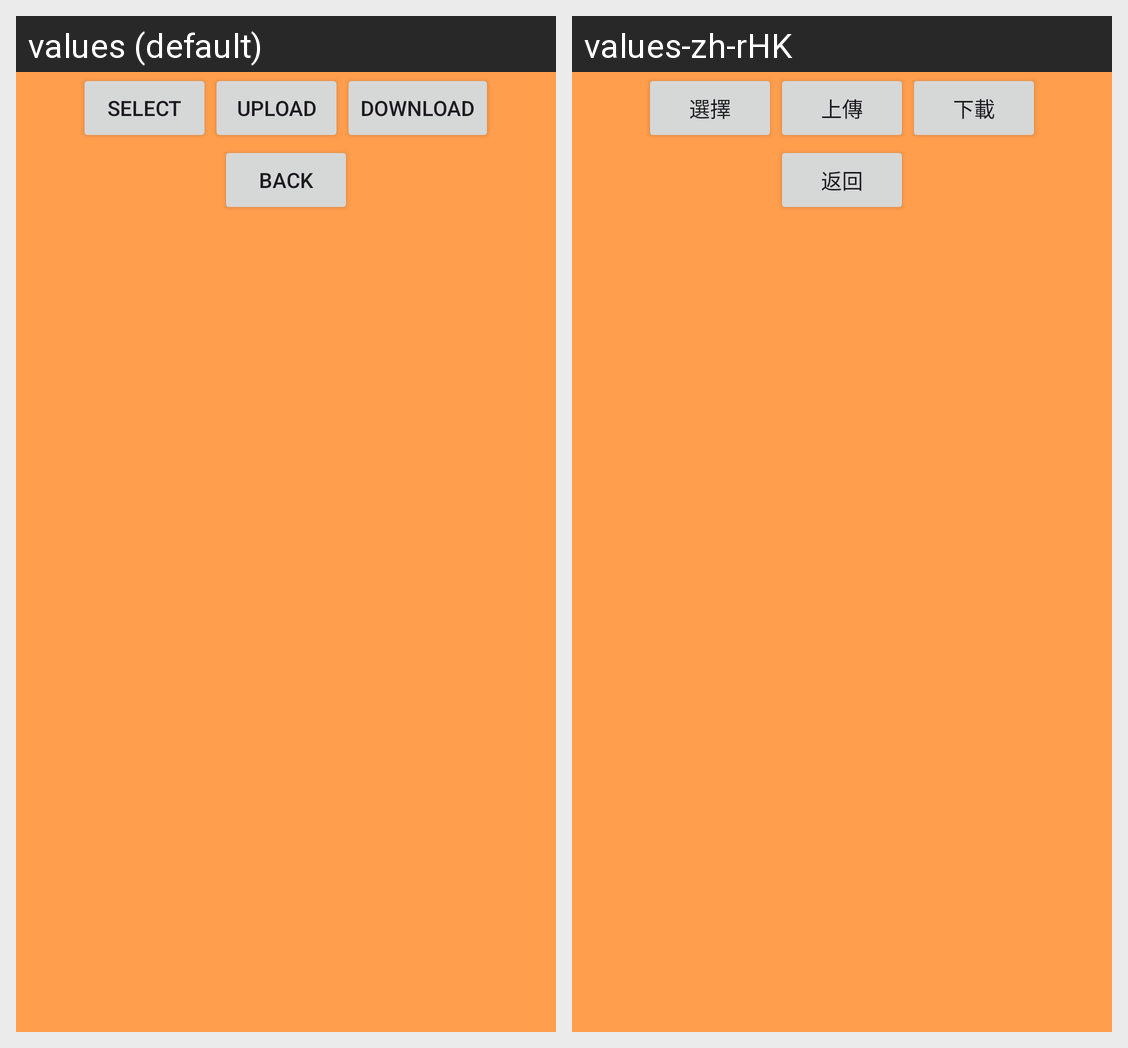

The Android screen above is rendered under two locales of the same app. Produce the string resources it draws, with the default and per-locale values.
Android screen res/layout/activity_a.xml rendered under 2 locales, left to right: values (default), values-zh-rHK. Device: Nexus 5 (rendered at 1080×1920; each locale shown at half size, 540×960, under a caption strip naming it); theme Theme.Ea3.
Strings drawn on this screen, with the default value and each locale's value (text and hints the layout hard-codes, and strings that could not be matched under every locale, appear in the picture but are not listed):

Select
  values: Select
  values-zh-rHK: 選擇

Upload
  values: Upload
  values-zh-rHK: 上傳

Download
  values: Download
  values-zh-rHK: 下載

back
  values: back
  values-zh-rHK: 返回
